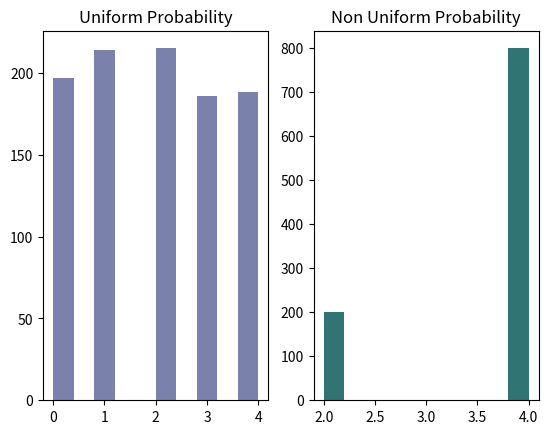

Recreate this plot in Python.
import numpy as np
from numpy import random
import seaborn as sns
import matplotlib.pyplot as plt

#Setting up generator to use default bit generator - PCG64
rng = np.random.default_rng(12345)
randomints = rng.integers(low = 1, high = 10,size = 100000, endpoint = True)
print(randomints)
#Uniform Distribution
#Generating multiple plots to show effect of sample size
#Expect that as sample size increases, plot will more closely resemble a normal distribution - 
#equal probability that any of the numbers between 1 and 10 will be chosen
uniformdist10 = rng.integers(size = 10, low = 1, high =5)
uniformdist1000 = rng.integers(size = 1000, low = 1, high =5)
uniformdist10000 = rng.integers(size = 10000, low = 1, high = 5)
uniformdist100000 = rng.integers(size = 100000 , low = 1, high = 5) 

fig, ((ax1, ax2), (ax3, ax4)) = plt.subplots(2, 2)
plt.suptitle("Effect of Sample Size on Uniform Distribution")
ax1.hist(uniformdist10, color = '#7A82AB')
ax1.set_title("10 Samples")
ax2.hist(uniformdist1000, color = '#307473')
ax2.set_title("1000 Samples")
ax3.hist(uniformdist10000, color = '#12664F')
ax3.set_title("10000 Samples")
ax4.hist(uniformdist100000, color = '#C6D4FF')
ax4.set_title("100000 Samples")
plt.tight_layout()
plt.savefig("uniform distribution.png")
plt.close()

ct_uniform10 = 5 * rng.random (10) + 0
ct_uniform1000 = 5 * rng.random (1000) + 0
ct_uniform10000 = 5 * rng.random (10000) + 0
ct_uniform100000 = 5 * rng.random (100000) + 0

fig, ((ax1, ax2), (ax3, ax4)) = plt.subplots(2, 2)
plt.suptitle("Effect of Sample Size on Uniform Distribution")
ax1.hist(ct_uniform10, color = '#7A82AB')
ax1.set_title("10 Samples")
ax2.hist(ct_uniform1000, color = '#307473')
ax2.set_title("1000 Samples")
ax3.hist(ct_uniform10000, color = '#12664F')
ax3.set_title("10000 Samples")
ax4.hist(ct_uniform10000, color = '#C6D4FF')
ax4.set_title("100000 Samples")
plt.tight_layout()
plt.savefig("ct_uniform distribution.png")
plt.close()

selected_probability = rng.choice(5, 1000, p = [0.0, 0.0,0.2,0.0, 0.8])
standard_probability = rng.choice(5, 1000)

fig, ((ax1), (ax2)) = plt.subplots(1, 2)
ax1.hist(standard_probability, color = '#7A82AB')
ax1.set_title("Uniform Probability")
ax2.hist(selected_probability, color = '#307473')
ax2.set_title("Non Uniform Probability")
plt.savefig("prob_choice.png")

random_byte_array  = np.random.default_rng().bytes(30)
print(type(random_byte_array))
print(random_byte_array)
print(random_byte_array.decode('ISO-8859-1'))